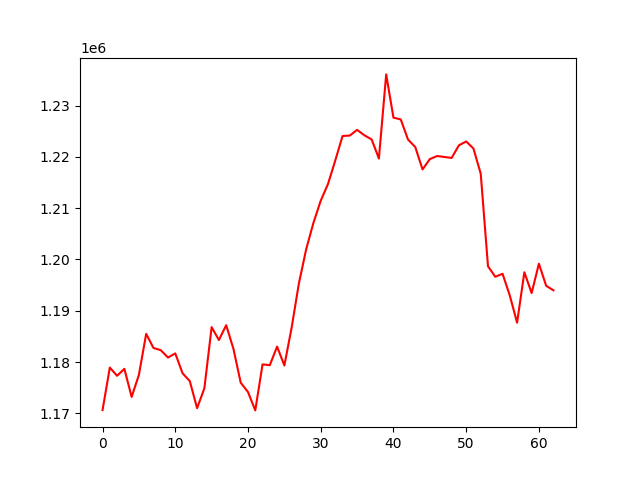

Data behind this chart, as committed beside it:
, 0
0, 1170636
1, 1178928
2, 1177316
3, 1178677
4, 1173198
5, 1177505
6, 1185496
7, 1182751
8, 1182315
9, 1180874
10, 1181685
11, 1177812
12, 1176273
13, 1171004
14, 1174875
15, 1186810
16, 1184286
17, 1187184
18, 1182557
19, 1175970
20, 1174150
21, 1170573
22, 1179543
23, 1179391
24, 1183008
25, 1179330
26, 1186706
27, 1195354
28, 1201992
29, 1207155
30, 1211445
31, 1214713
32, 1219292
33, 1224064
34, 1224152
35, 1225265
36, 1224210
37, 1223395
38, 1219675
39, 1236074
40, 1227650
41, 1227297
42, 1223386
43, 1221908
44, 1217545
45, 1219560
46, 1220164
47, 1219975
48, 1219794
49, 1222247
50, 1223001
51, 1221624
52, 1216726
53, 1198667
54, 1196624
55, 1197206
56, 1192949
57, 1187673
58, 1197505
59, 1193450
... 3 more rows
